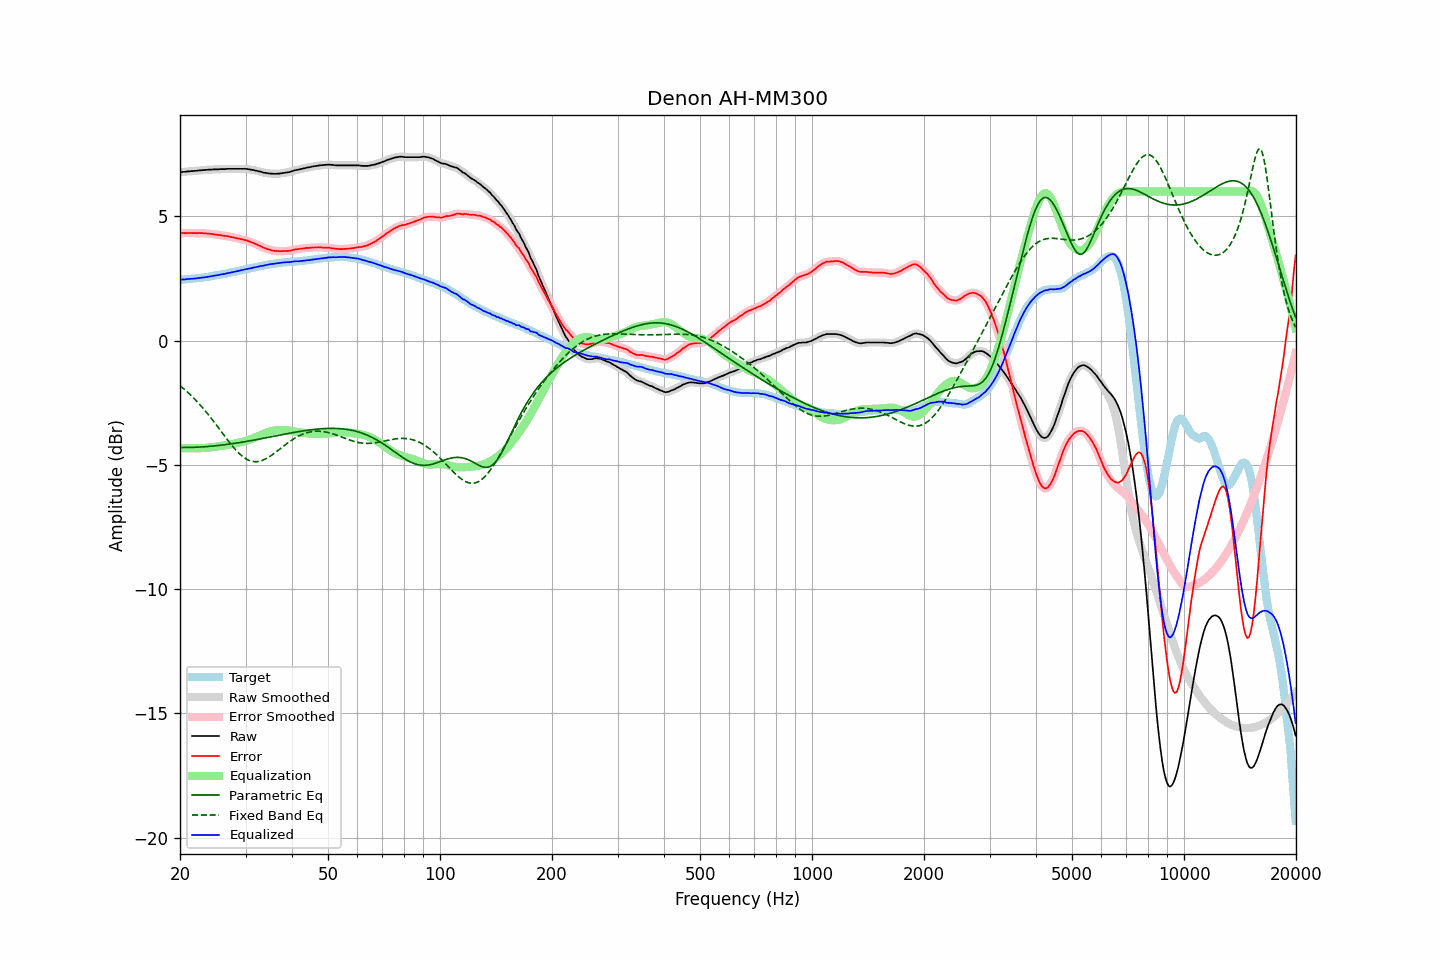

The table this chart was drawn from, first rows:
frequency, raw, error, smoothed, error_smoothed, equalization, parametric_eq, fixed_band_eq, equalized_raw, equalized_smoothed, target
20.00, 6.77, 4.32, 6.77, 4.33, -4.33, -4.30, -1.82, 2.45, 2.45, 2.45
20.20, 6.78, 4.33, 6.78, 4.33, -4.33, -4.30, -1.87, 2.46, 2.45, 2.45
20.40, 6.79, 4.33, 6.79, 4.33, -4.33, -4.30, -1.92, 2.46, 2.46, 2.46
20.61, 6.79, 4.32, 6.80, 4.33, -4.33, -4.30, -1.98, 2.46, 2.47, 2.47
20.81, 6.80, 4.33, 6.80, 4.33, -4.33, -4.30, -2.03, 2.47, 2.47, 2.47
21.02, 6.81, 4.33, 6.81, 4.33, -4.33, -4.30, -2.09, 2.48, 2.48, 2.48
21.23, 6.81, 4.33, 6.82, 4.33, -4.33, -4.30, -2.15, 2.48, 2.48, 2.48
21.44, 6.82, 4.33, 6.82, 4.33, -4.33, -4.30, -2.21, 2.49, 2.49, 2.49
21.66, 6.82, 4.33, 6.83, 4.33, -4.33, -4.30, -2.28, 2.49, 2.49, 2.50
21.87, 6.83, 4.34, 6.83, 4.33, -4.33, -4.29, -2.34, 2.50, 2.50, 2.50
22.09, 6.83, 4.33, 6.84, 4.33, -4.33, -4.29, -2.41, 2.50, 2.51, 2.51
22.31, 6.84, 4.33, 6.84, 4.33, -4.33, -4.29, -2.48, 2.51, 2.51, 2.52
22.54, 6.85, 4.34, 6.85, 4.33, -4.33, -4.28, -2.55, 2.53, 2.52, 2.52
22.76, 6.85, 4.33, 6.86, 4.33, -4.33, -4.28, -2.62, 2.53, 2.53, 2.53
22.99, 6.86, 4.33, 6.86, 4.33, -4.32, -4.28, -2.69, 2.54, 2.54, 2.54
23.22, 6.86, 4.32, 6.87, 4.32, -4.32, -4.27, -2.77, 2.54, 2.54, 2.55
23.45, 6.87, 4.32, 6.87, 4.32, -4.32, -4.27, -2.85, 2.56, 2.56, 2.56
23.69, 6.87, 4.31, 6.88, 4.31, -4.31, -4.26, -2.93, 2.56, 2.57, 2.57
23.92, 6.88, 4.31, 6.88, 4.31, -4.30, -4.26, -3.01, 2.58, 2.58, 2.58
24.16, 6.88, 4.30, 6.88, 4.30, -4.30, -4.25, -3.09, 2.59, 2.59, 2.59
24.40, 6.88, 4.29, 6.89, 4.29, -4.29, -4.25, -3.17, 2.60, 2.60, 2.59
24.65, 6.89, 4.28, 6.89, 4.28, -4.28, -4.24, -3.26, 2.61, 2.61, 2.61
24.89, 6.89, 4.27, 6.89, 4.27, -4.27, -4.23, -3.34, 2.62, 2.62, 2.62
25.14, 6.89, 4.26, 6.90, 4.26, -4.26, -4.23, -3.43, 2.63, 2.63, 2.63
25.39, 6.89, 4.25, 6.90, 4.25, -4.25, -4.22, -3.52, 2.64, 2.64, 2.64
25.65, 6.90, 4.25, 6.90, 4.25, -4.24, -4.21, -3.60, 2.66, 2.66, 2.65
25.91, 6.90, 4.23, 6.90, 4.23, -4.24, -4.20, -3.69, 2.67, 2.67, 2.67
26.16, 6.90, 4.22, 6.91, 4.23, -4.23, -4.20, -3.78, 2.68, 2.68, 2.68
26.43, 6.90, 4.21, 6.91, 4.22, -4.22, -4.19, -3.86, 2.69, 2.69, 2.69
26.69, 6.91, 4.21, 6.91, 4.21, -4.21, -4.18, -3.95, 2.71, 2.70, 2.70
26.96, 6.91, 4.19, 6.91, 4.20, -4.19, -4.17, -4.03, 2.72, 2.72, 2.72
27.23, 6.91, 4.19, 6.91, 4.18, -4.18, -4.16, -4.12, 2.73, 2.73, 2.73
27.50, 6.91, 4.17, 6.91, 4.17, -4.17, -4.15, -4.20, 2.74, 2.74, 2.75
27.77, 6.91, 4.16, 6.91, 4.15, -4.16, -4.14, -4.28, 2.76, 2.76, 2.76
28.05, 6.91, 4.14, 6.91, 4.14, -4.14, -4.13, -4.35, 2.77, 2.77, 2.78
28.33, 6.91, 4.13, 6.91, 4.13, -4.13, -4.12, -4.42, 2.79, 2.79, 2.79
28.62, 6.91, 4.11, 6.91, 4.11, -4.11, -4.11, -4.49, 2.80, 2.80, 2.80
28.90, 6.91, 4.10, 6.91, 4.10, -4.10, -4.10, -4.55, 2.81, 2.81, 2.81
29.19, 6.91, 4.08, 6.91, 4.08, -4.08, -4.09, -4.61, 2.83, 2.83, 2.83
29.48, 6.91, 4.07, 6.91, 4.07, -4.07, -4.08, -4.66, 2.84, 2.84, 2.84
29.78, 6.91, 4.05, 6.91, 4.06, -4.05, -4.07, -4.71, 2.86, 2.86, 2.86
30.08, 6.91, 4.04, 6.91, 4.04, -4.04, -4.06, -4.75, 2.88, 2.88, 2.87
30.38, 6.90, 4.02, 6.90, 4.02, -4.02, -4.05, -4.79, 2.89, 2.89, 2.89
30.68, 6.89, 4.00, 6.89, 4.00, -3.99, -4.04, -4.82, 2.90, 2.90, 2.90
30.99, 6.88, 3.97, 6.88, 3.97, -3.97, -4.03, -4.84, 2.91, 2.91, 2.92
31.30, 6.87, 3.95, 6.87, 3.95, -3.95, -4.01, -4.86, 2.93, 2.93, 2.93
31.61, 6.86, 3.92, 6.86, 3.92, -3.92, -4.00, -4.87, 2.94, 2.94, 2.94
31.93, 6.84, 3.89, 6.85, 3.89, -3.89, -3.99, -4.87, 2.95, 2.96, 2.95
32.24, 6.83, 3.86, 6.83, 3.86, -3.86, -3.98, -4.87, 2.97, 2.97, 2.97
32.57, 6.81, 3.83, 6.82, 3.83, -3.83, -3.97, -4.86, 2.98, 2.98, 2.98
32.89, 6.80, 3.80, 6.80, 3.80, -3.80, -3.95, -4.85, 3.00, 3.00, 3.00
33.22, 6.78, 3.78, 6.78, 3.77, -3.77, -3.94, -4.83, 3.01, 3.01, 3.01
33.55, 6.76, 3.74, 6.77, 3.74, -3.75, -3.93, -4.80, 3.02, 3.02, 3.03
33.89, 6.75, 3.72, 6.75, 3.72, -3.72, -3.92, -4.77, 3.03, 3.03, 3.03
34.23, 6.74, 3.69, 6.74, 3.69, -3.69, -3.90, -4.74, 3.05, 3.05, 3.05
34.57, 6.73, 3.67, 6.73, 3.67, -3.67, -3.89, -4.70, 3.06, 3.06, 3.06
34.92, 6.72, 3.66, 6.73, 3.65, -3.65, -3.88, -4.66, 3.07, 3.07, 3.07
35.27, 6.72, 3.64, 6.72, 3.64, -3.64, -3.87, -4.61, 3.09, 3.08, 3.09
35.62, 6.71, 3.62, 6.72, 3.62, -3.62, -3.85, -4.57, 3.09, 3.09, 3.09
35.97, 6.71, 3.61, 6.71, 3.61, -3.61, -3.84, -4.52, 3.10, 3.10, 3.10
... 635 more rows
